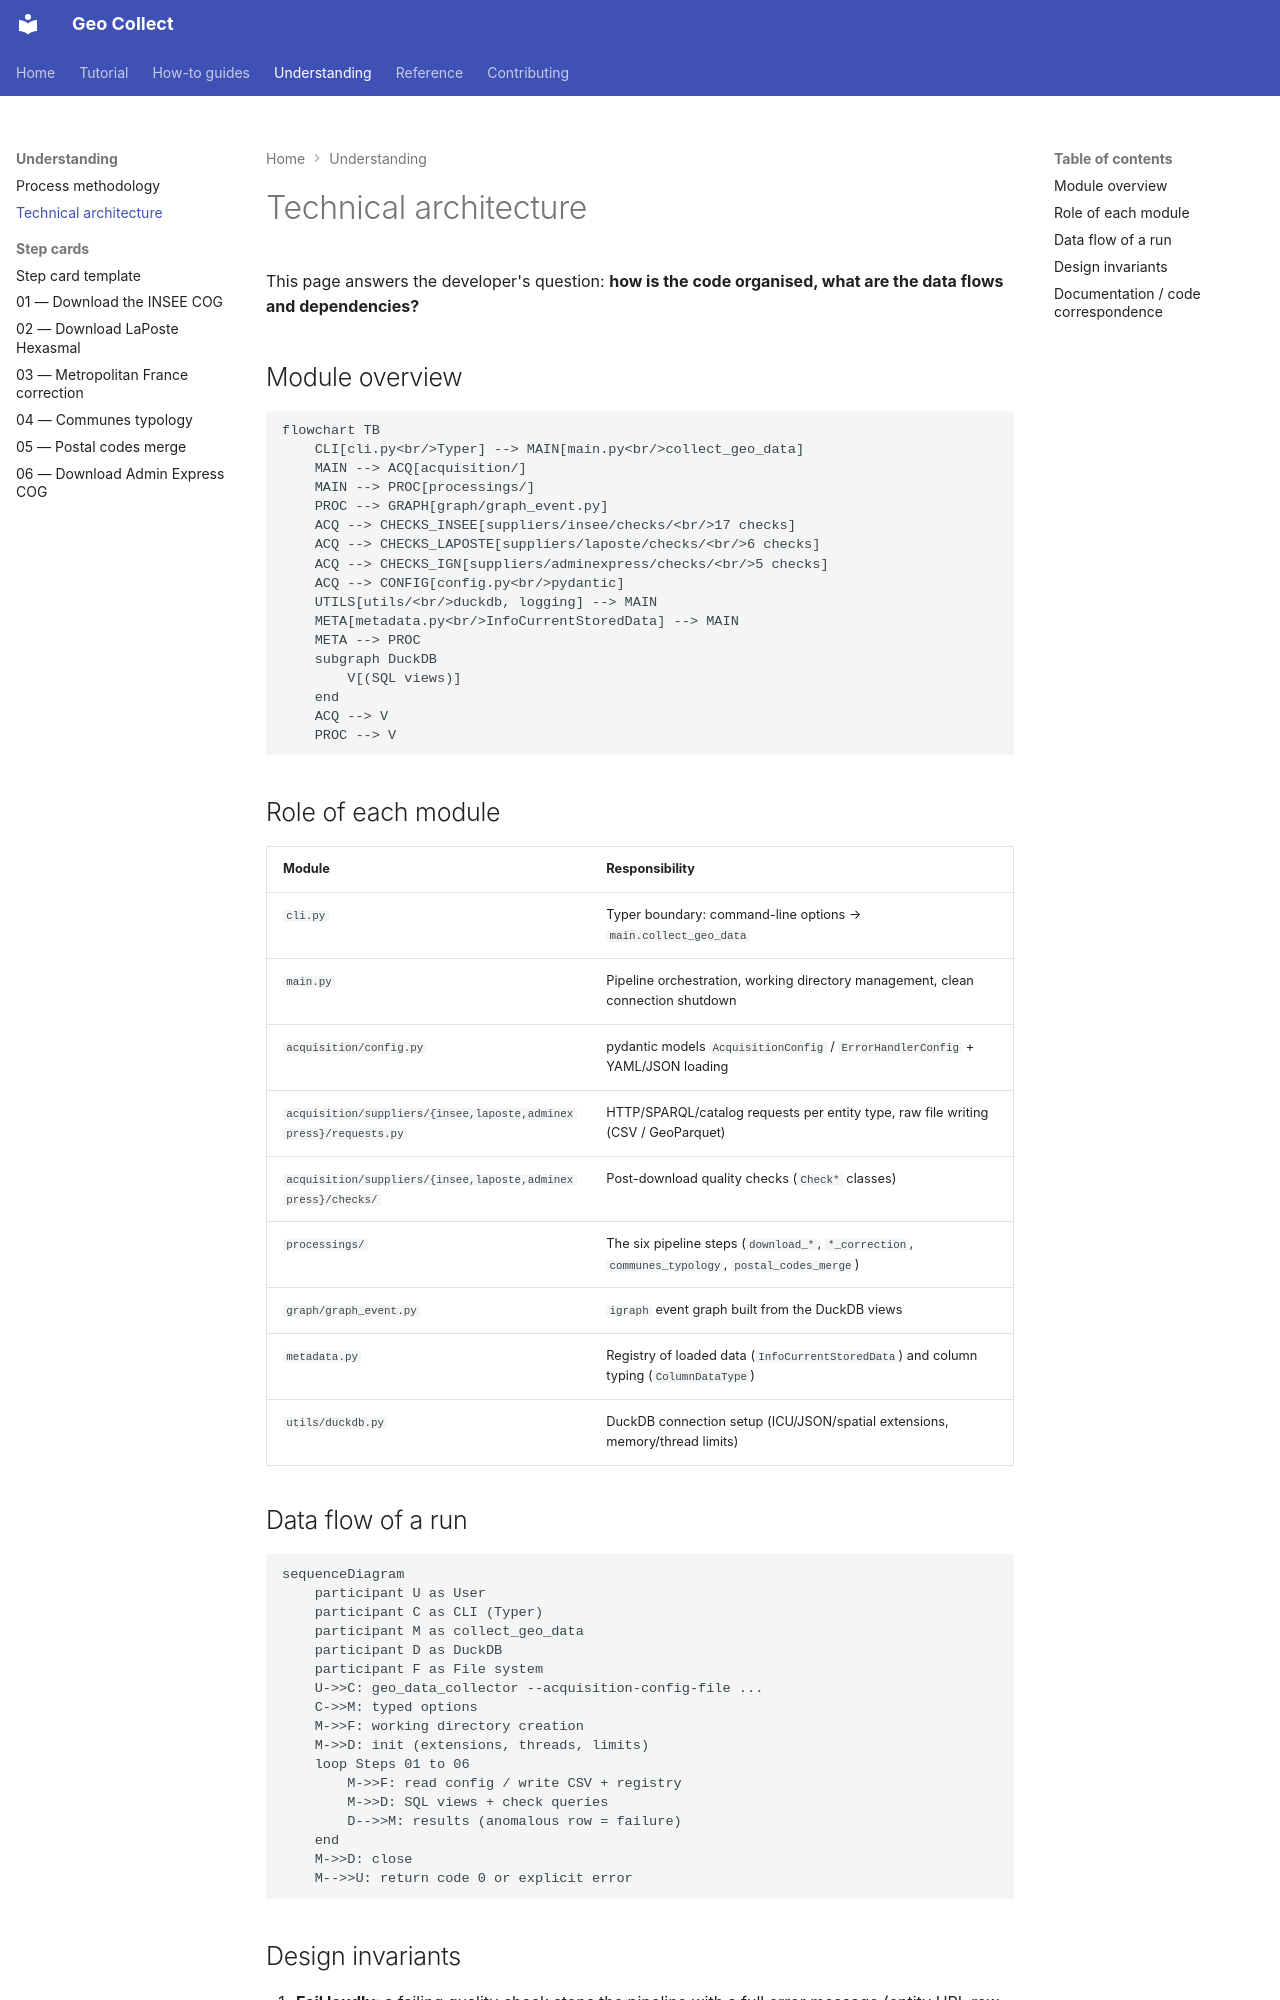

repository: stroppycow/geo-collect · page: explanation/architecture/index.html · generator: mkdocs

# Technical architecture

This page answers the developer's question: **how is the code organised,
what are the data flows and dependencies?**

## Module overview

```mermaid
flowchart TB
    CLI[cli.py<br/>Typer] --> MAIN[main.py<br/>collect_geo_data]
    MAIN --> ACQ[acquisition/]
    MAIN --> PROC[processings/]
    PROC --> GRAPH[graph/graph_event.py]
    ACQ --> CHECKS_INSEE[suppliers/insee/checks/<br/>17 checks]
    ACQ --> CHECKS_LAPOSTE[suppliers/laposte/checks/<br/>6 checks]
    ACQ --> CHECKS_IGN[suppliers/adminexpress/checks/<br/>5 checks]
    ACQ --> CONFIG[config.py<br/>pydantic]
    UTILS[utils/<br/>duckdb, logging] --> MAIN
    META[metadata.py<br/>InfoCurrentStoredData] --> MAIN
    META --> PROC
    subgraph DuckDB
        V[(SQL views)]
    end
    ACQ --> V
    PROC --> V
```

## Role of each module

| Module | Responsibility |
|---|---|
| `cli.py` | Typer boundary: command-line options → `main.collect_geo_data` |
| `main.py` | Pipeline orchestration, working directory management, clean connection shutdown |
| `acquisition/config.py` | pydantic models `AcquisitionConfig` / `ErrorHandlerConfig` + YAML/JSON loading |
| `acquisition/suppliers/{insee,laposte,adminexpress}/requests.py` | HTTP/SPARQL/catalog requests per entity type, raw file writing (CSV / GeoParquet) |
| `acquisition/suppliers/{insee,laposte,adminexpress}/checks/` | Post-download quality checks (`Check*` classes) |
| `processings/` | The six pipeline steps (`download_*`, `*_correction`, `communes_typology`, `postal_codes_merge`) |
| `graph/graph_event.py` | `igraph` event graph built from the DuckDB views |
| `metadata.py` | Registry of loaded data (`InfoCurrentStoredData`) and column typing (`ColumnDataType`) |
| `utils/duckdb.py` | DuckDB connection setup (ICU/JSON/spatial extensions, memory/thread limits) |

## Data flow of a run

```mermaid
sequenceDiagram
    participant U as User
    participant C as CLI (Typer)
    participant M as collect_geo_data
    participant D as DuckDB
    participant F as File system
    U->>C: geo_data_collector --acquisition-config-file ...
    C->>M: typed options
    M->>F: working directory creation
    M->>D: init (extensions, threads, limits)
    loop Steps 01 to 06
        M->>F: read config / write CSV + registry
        M->>D: SQL views + check queries
        D-->>M: results (anomalous row = failure)
    end
    M->>D: close
    M-->>U: return code 0 or explicit error
```
